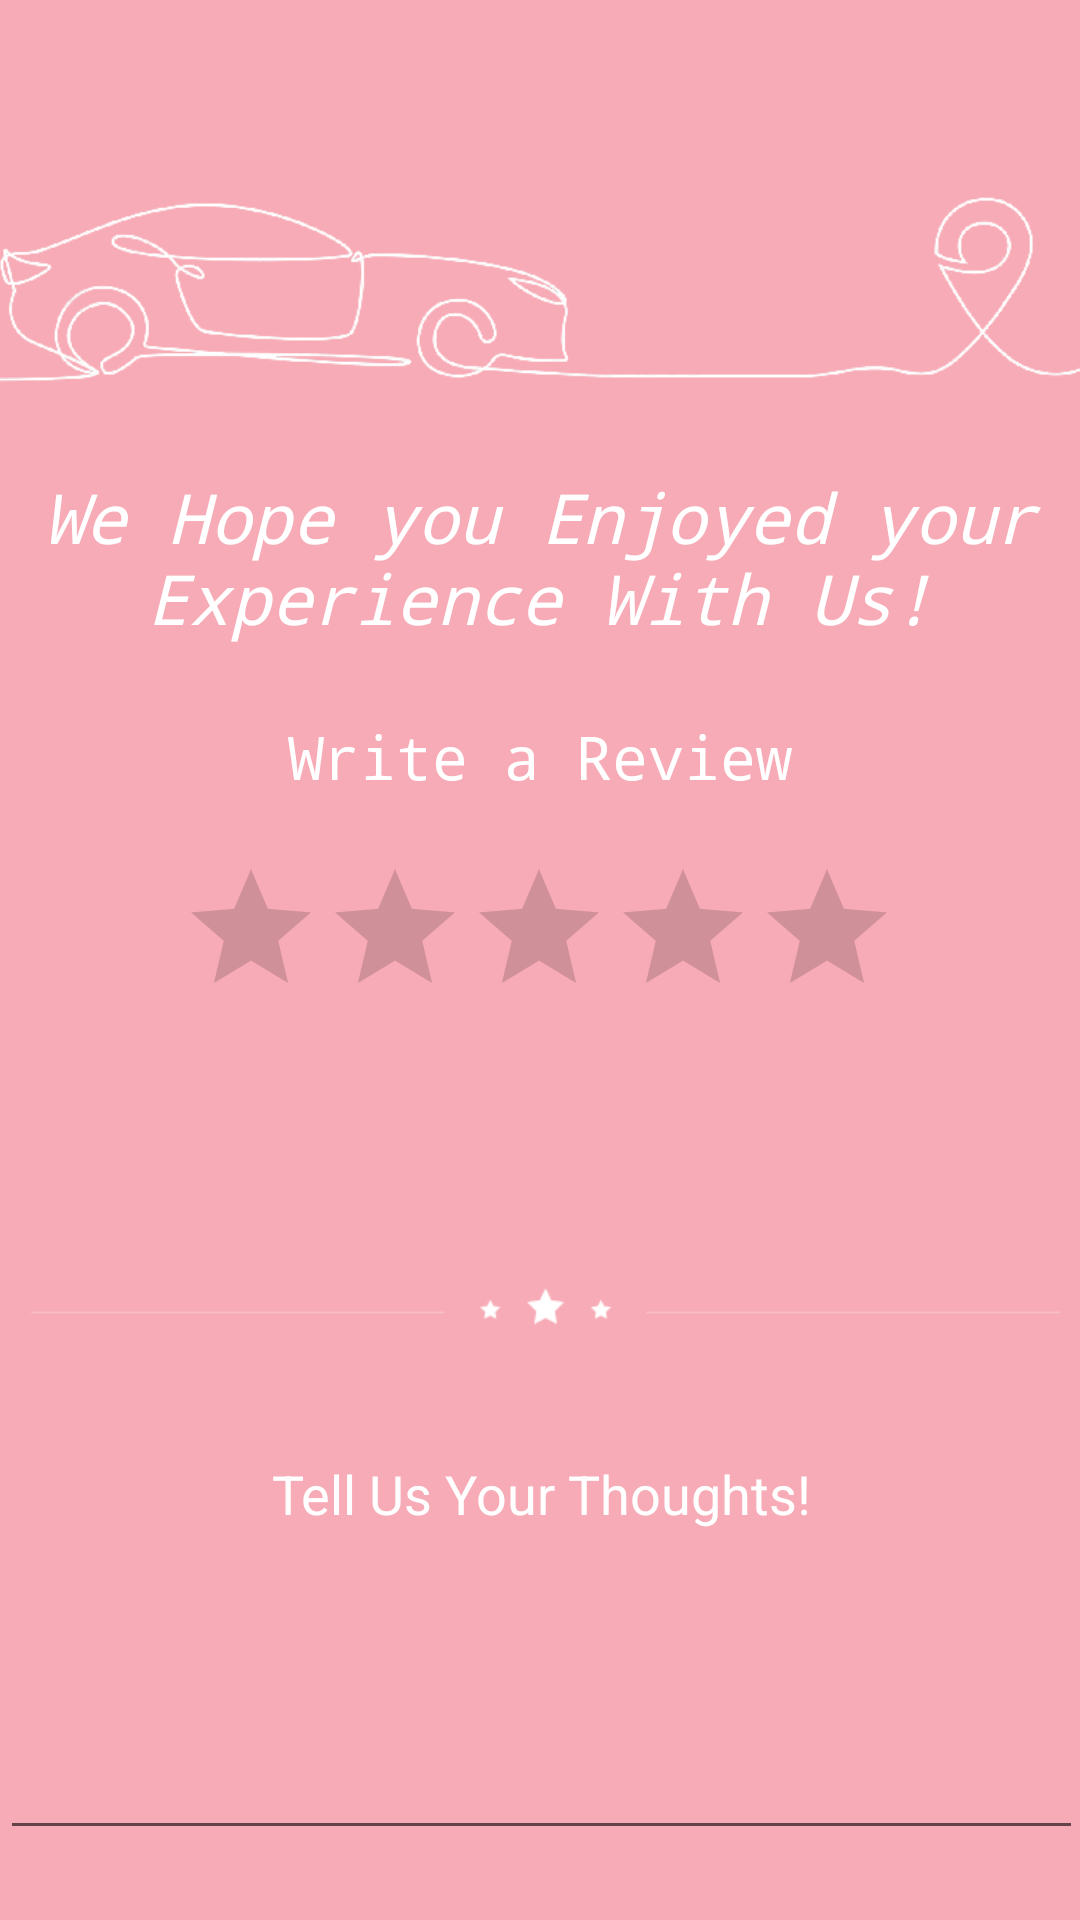

Layout XML and referenced resources for this Android screen:
<!-- AndroidManifest.xml: application theme Theme.Android_Projects -->
<!-- res/layout/activity_feedback.xml -->
<?xml version="1.0" encoding="utf-8"?>
<androidx.constraintlayout.widget.ConstraintLayout xmlns:android="http://schemas.android.com/apk/res/android"
    xmlns:app="http://schemas.android.com/apk/res-auto"
    xmlns:tools="http://schemas.android.com/tools"
    android:layout_width="match_parent"
    android:layout_height="match_parent"
    android:background="@color/primary2"
    tools:context=".feedback">

    <ImageView
        android:id="@+id/car_img"
        android:layout_width="411dp"
        android:layout_height="141dp"
        android:layout_marginTop="4dp"
        app:layout_constraintEnd_toEndOf="parent"
        app:layout_constraintHorizontal_bias="0.5"
        app:layout_constraintStart_toStartOf="parent"
        app:layout_constraintTop_toTopOf="parent"
        app:srcCompat="@drawable/car_white" />

    <TextView
        android:id="@+id/thanks_txt"
        android:layout_width="wrap_content"
        android:layout_height="wrap_content"
        android:layout_marginTop="12dp"
        android:fontFamily="monospace"
        android:gravity="center"
        android:text="We Hope you Enjoyed your Experience With Us!"
        android:textColor="#FFFFFF"
        android:textSize="23sp"
        android:textStyle="italic"
        app:layout_constraintEnd_toEndOf="parent"
        app:layout_constraintHorizontal_bias="0.0"
        app:layout_constraintStart_toStartOf="parent"
        app:layout_constraintTop_toBottomOf="@+id/car_img" />

    <TextView
        android:id="@+id/rating_txt"
        android:layout_width="wrap_content"
        android:layout_height="wrap_content"
        android:layout_marginTop="24dp"
        android:fontFamily="monospace"
        android:gravity="center"
        android:text="Write a Review"
        android:textColor="#FFFFFF"
        android:textSize="20sp"
        app:layout_constraintEnd_toEndOf="parent"
        app:layout_constraintStart_toStartOf="parent"
        app:layout_constraintTop_toBottomOf="@+id/thanks_txt" />

    <RatingBar
        android:id="@+id/ratingBar"
        android:layout_width="wrap_content"
        android:layout_height="wrap_content"
        android:layout_marginTop="20dp"
        android:gravity="center"
        android:numStars="5"
        android:stepSize="1"
        app:layout_constraintEnd_toEndOf="parent"
        app:layout_constraintHorizontal_bias="0.497"
        app:layout_constraintStart_toStartOf="parent"
        app:layout_constraintTop_toBottomOf="@+id/rating_txt"
        tools:ignore="SpeakableTextPresentCheck" />

    <TextView
        android:id="@+id/rating_exp_txt"
        android:layout_width="wrap_content"
        android:layout_height="wrap_content"
        android:layout_marginTop="20dp"
        android:width="250dp"
        android:foregroundGravity="center"
        android:gravity="center"
        android:textColor="#FFFFFF"
        android:textSize="20sp"
        app:layout_constraintEnd_toEndOf="parent"
        app:layout_constraintHorizontal_bias="0.496"
        app:layout_constraintStart_toStartOf="parent"
        app:layout_constraintTop_toBottomOf="@+id/ratingBar" />

    <ImageView
        android:id="@+id/stars_img"
        android:layout_width="wrap_content"
        android:layout_height="wrap_content"
        android:layout_marginTop="24dp"
        app:layout_constraintBottom_toBottomOf="parent"
        app:layout_constraintEnd_toEndOf="parent"
        app:layout_constraintHorizontal_bias="0.0"
        app:layout_constraintStart_toStartOf="parent"
        app:layout_constraintTop_toBottomOf="@+id/rating_exp_txt"
        app:layout_constraintVertical_bias="0.0"
        app:srcCompat="@drawable/star2" />

    <EditText
        android:id="@+id/review_txt"
        android:layout_width="361dp"
        android:layout_height="141dp"
        android:layout_marginTop="16dp"
        android:ems="10"
        android:gravity="center|top"
        android:hint="Tell Us Your Thoughts!"
        android:inputType="textMultiLine"
        android:lines="10"
        android:textColorHint="@color/white"
        app:layout_constraintEnd_toEndOf="parent"
        app:layout_constraintStart_toStartOf="parent"
        app:layout_constraintTop_toBottomOf="@+id/stars_img" />

    <Button
        android:id="@+id/submit_btn"
        android:layout_width="wrap_content"
        android:layout_height="wrap_content"
        android:layout_marginTop="28dp"
        android:width="180dp"
        android:backgroundTint="@color/primary"
        android:gravity="center"
        android:text="send feedback"
        app:layout_constraintEnd_toEndOf="parent"
        app:layout_constraintHorizontal_bias="0.5"
        app:layout_constraintStart_toStartOf="parent"
        app:layout_constraintTop_toBottomOf="@+id/review_txt" />

</androidx.constraintlayout.widget.ConstraintLayout>
<!-- resources referenced by this layout -->
<resources>
  <color name="primary">#EB455F</color>
  <color name="primary2">#72EC435D</color>
  <color name="white">#FFFFFFFF</color>
  <!-- drawable car_white: png bitmap (drawable, 34127 bytes) -->
  <!-- drawable star2: png bitmap (drawable, 742 bytes) -->
  <style name="Theme.Android_Projects" parent="Theme.MaterialComponents.DayNight.NoActionBar">
          
          <item name="colorPrimary">@color/primary</item>
          <item name="colorPrimaryVariant">@color/primary</item>
          <item name="colorOnPrimary">@color/white</item>
          
          <item name="colorSecondary">@color/secondary1</item>
          <item name="colorSecondaryVariant">@color/secondary2</item>
          <item name="colorOnSecondary">@color/black</item>
          
          <item name="android:statusBarColor">?attr/colorPrimaryVariant</item>
          
      </style>
  <color name="secondary1">#2B3467</color>
  <color name="secondary2">#BAD7E9</color>
  <color name="black">#FF000000</color>
</resources>
